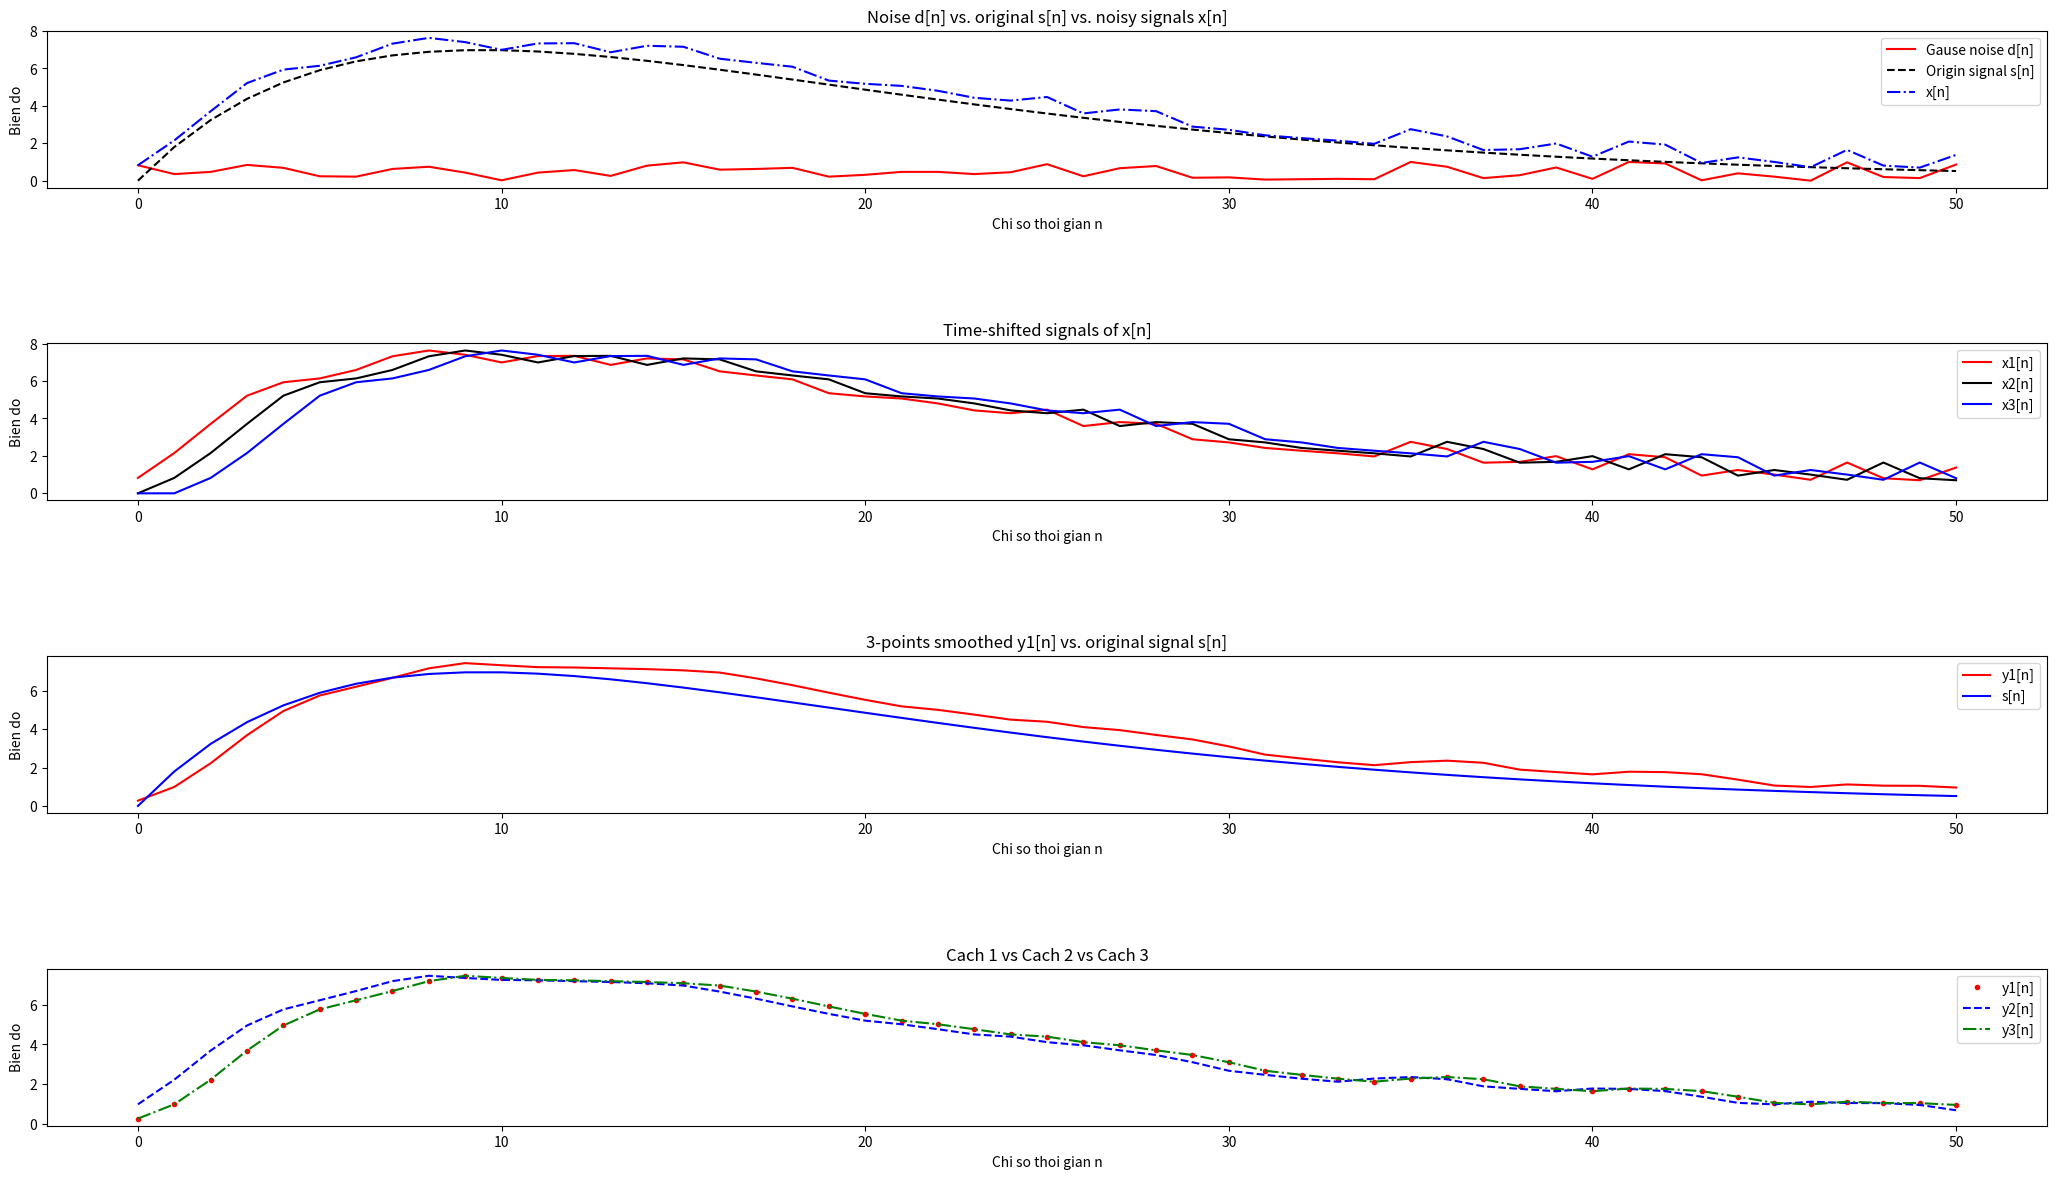

Python code for this plot:
import numpy as np
import matplotlib.pyplot as plt
from scipy.signal import lfilter
# chuong trinh lam tron 1 tin hieu de khu nhieu 
# dung bo loc lay trung binh cong 3 diem (3-points moving-averaging filter)
# co PTSP: y[n] = 1/3(x[n]+x[n-1]+x[n-2])

L = 51;                                             # do dai tin hieu
n = np.linspace(0, L-1, L)                          # bien thoi gian roi rac
d = 1.5*np.random.randint(L+1, size=L);             # sinh tin hieu Gausian noise d[n] (1.5 la bien do nhieu)
d = (d - min(d)) / (max(d) - min(d))
s = np.zeros((L))                                   # sinh tin hieu goc s[n] = 2n(0.9)^n
for i in range(len(n)):
    s[i] = 2*i*(0.9**i)
x = s + d;                                          # tin hieu co nhieu x[n]=s[n]+d[n]


plt.subplots(4, 1, figsize=(25, 15))
plt.subplots_adjust(left=0.1, right=0.9, bottom=0.2, top=0.93, 
                        wspace=0.05, hspace=0.99)
plt.subplot(4, 1, 1)
plt.xlabel('Chi so thoi gian n')
plt.ylabel('Bien do')
# ve do thi d[n],s[n],x[n]
plt.plot(n, d, 'r-', label='Gause noise d[n]')
plt.plot(n, s, 'k--', label='Origin signal s[n]')
plt.plot(n, x, 'b-.', label='x[n]')
plt.title('Noise d[n] vs. original s[n] vs. noisy signals x[n]');
plt.legend(loc='best')


# cach 1: dich thoi gian, lam tron tin hieu theo CT y[n] = 1/3(x[n-1]+x[n]+x[n+1])
x1 = x.copy()                   # x1[n] = x[n]
x2 = x[:L-1]                    # x2[n] = x[n-1]
z2 = [0]
x2 = np.append(z2, x2)
x3 = x[:L-2]                    # x3[n] = x[n-2]
z3 = np.zeros((2))
x3 = np.append(z3, x3)

plt.subplot(4, 1, 2)
plt.xlabel('Chi so thoi gian n')
plt.ylabel('Bien do')
# ve do thi x1[n],x2[n],x3[n]
plt.plot(n, x1, 'r-', label='x1[n]')
plt.plot(n, x2, 'k-', label='x2[n]')
plt.plot(n, x3, 'b-', label='x3[n]')
plt.title('Time-shifted signals of x[n]');
plt.legend(loc='best')


y1 = 1/3*(x1+x2+x3)     # lay trung binh voi M=1
plt.subplot(4, 1, 3)
plt.xlabel('Chi so thoi gian n')
plt.ylabel('Bien do')
# ve do thi y1[n], s[n]
plt.plot(n, y1, 'r-', label='y1[n]')
plt.plot(n, s, 'b-', label='s[n]')
plt.title('3-points smoothed y1[n] vs. original signal s[n]');
plt.legend(loc='best')


# cach 2: dung ham tinh tong chap conv()
# ghep noi tiep he som 1 don vi va he lay TB cong nhan qua
#h = 1/3 * np.ones(shape=(1,3));        # h[n] = [1/3, 1/3, 1/3]
h = [1/3, 1/3, 1/3]
y2 = np.convolve(x1, h, 'same');         # y2[n] = x1[n] * h[n]


# cach 3: dung ham filter()
#b = 1/3 * np.ones(shape=(1,3));        # b[n] = [1/3, 1/3, 1/3]
b = [1/3, 1/3, 1/3]
a = 1
y3 = lfilter(b, a, x);         
plt.subplot(4, 1, 4)
plt.xlabel('Chi so thoi gian n')
plt.ylabel('Bien do')

# ve do thi y1[n], y2[n], y3[n]
plt.plot(n, y1, 'r.', label='y1[n]')
plt.plot(n, y2, 'b--', label='y2[n]')
plt.plot(n, y3, 'g-.', label='y3[n]')
plt.title('Cach 1 vs Cach 2 vs Cach 3');
plt.legend(loc='best')


plt.show()